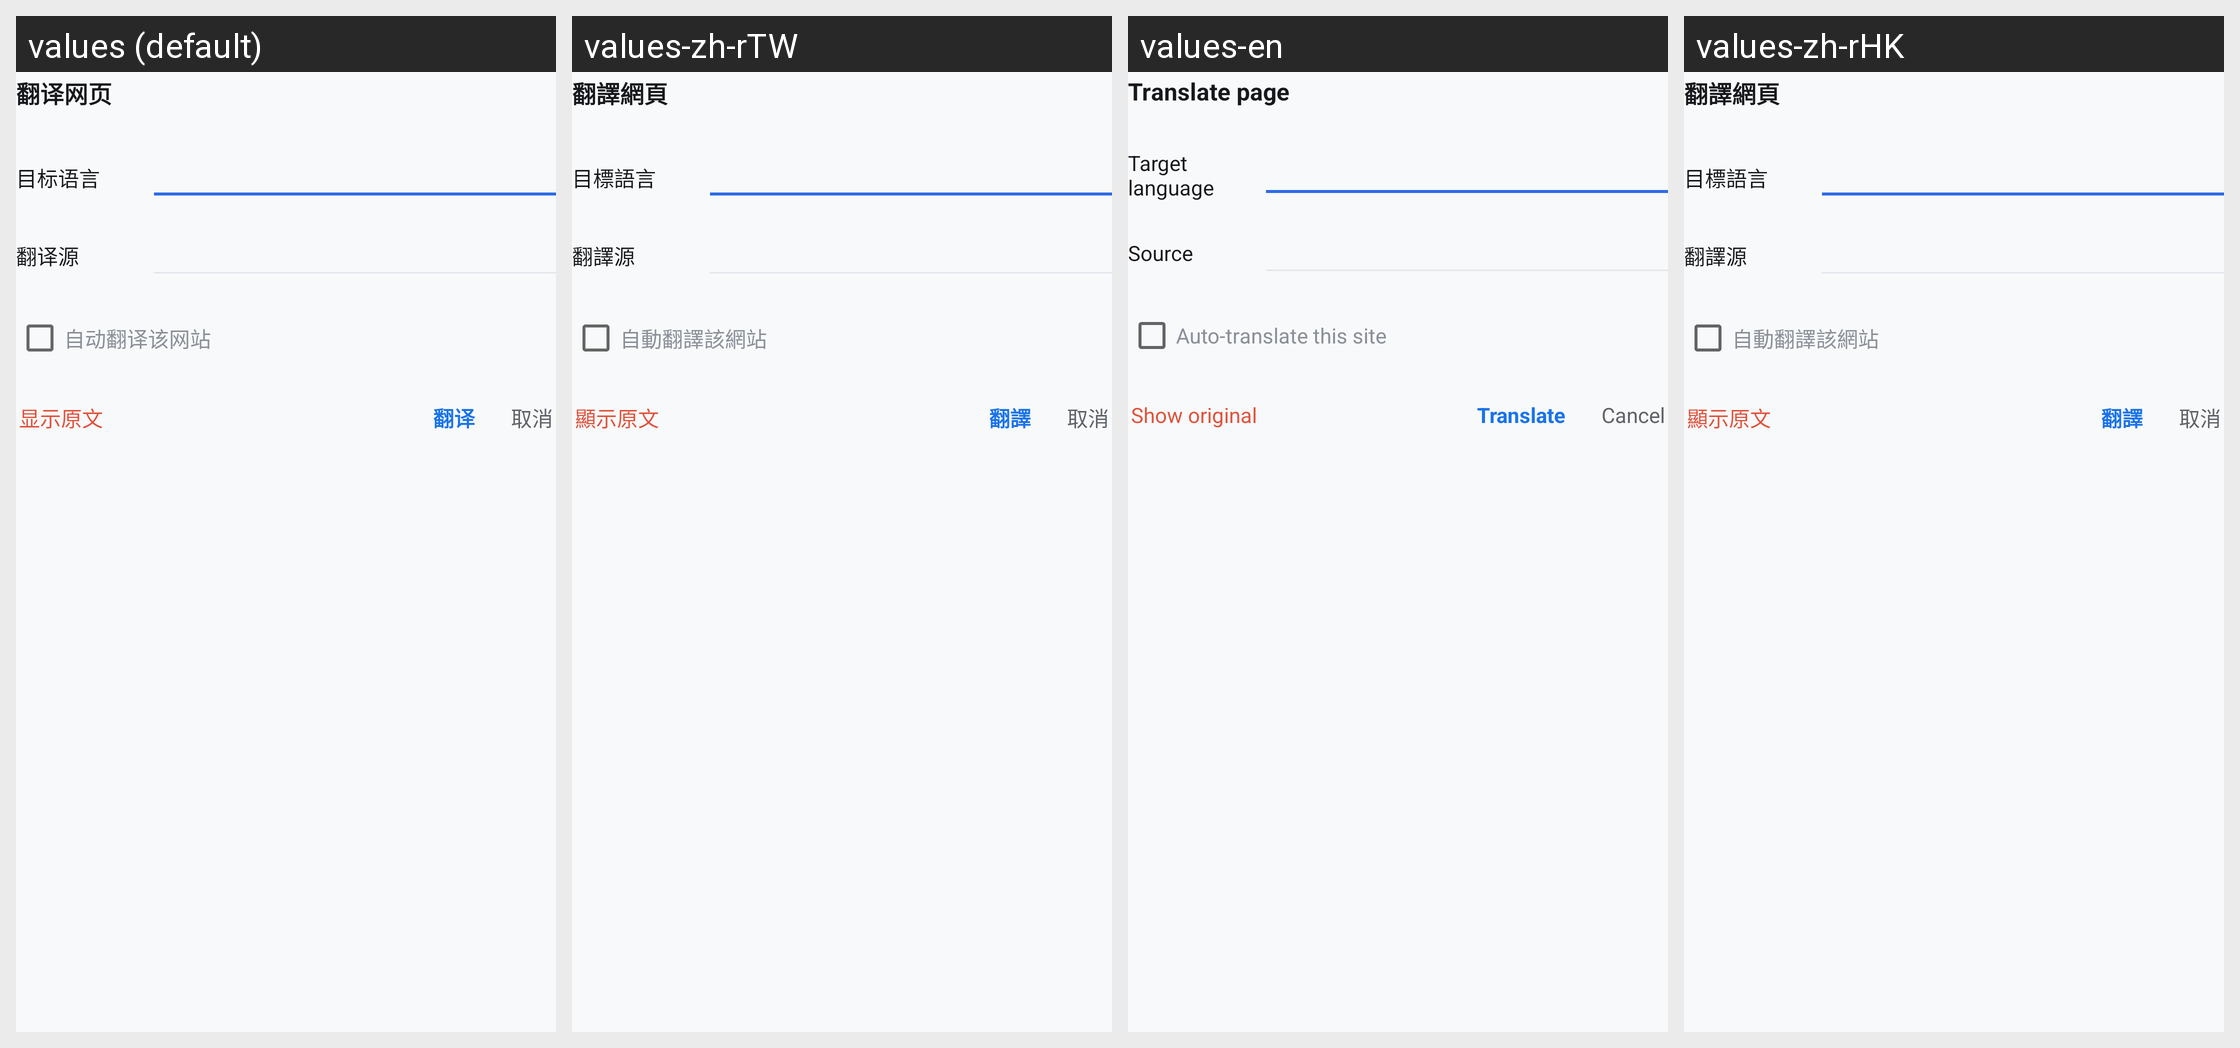

Locale-by-locale string values for the Android screen shown in this grid:
Android screen res/layout/dialog_translate_panel.xml rendered under 4 locales, left to right: values (default), values-zh-rTW, values-en, values-zh-rHK. Device: Nexus 5 (rendered at 1080×1920; each locale shown at half size, 540×960, under a caption strip naming it); theme Theme.Aegis.
Strings drawn on this screen, with the default value and each locale's value (text and hints the layout hard-codes, and strings that could not be matched under every locale, appear in the picture but are not listed):

translate_title
  values: 翻译网页
  values-zh-rTW: 翻譯網頁
  values-en: Translate page
  values-zh-rHK: 翻譯網頁

translate_target_language
  values: 目标语言
  values-zh-rTW: 目標語言
  values-en: Target language
  values-zh-rHK: 目標語言

translate_source_label
  values: 翻译源
  values-zh-rTW: 翻譯源
  values-en: Source
  values-zh-rHK: 翻譯源

translate_auto_site
  values: 自动翻译该网站
  values-zh-rTW: 自動翻譯該網站
  values-en: Auto-translate this site
  values-zh-rHK: 自動翻譯該網站

translate_ball_original
  values: 显示原文
  values-zh-rTW: 顯示原文
  values-en: Show original
  values-zh-rHK: 顯示原文

translate_start
  values: 翻译
  values-zh-rTW: 翻譯
  values-en: Translate
  values-zh-rHK: 翻譯

cancel
  values: 取消
  values-zh-rTW: 取消
  values-en: Cancel
  values-zh-rHK: 取消
